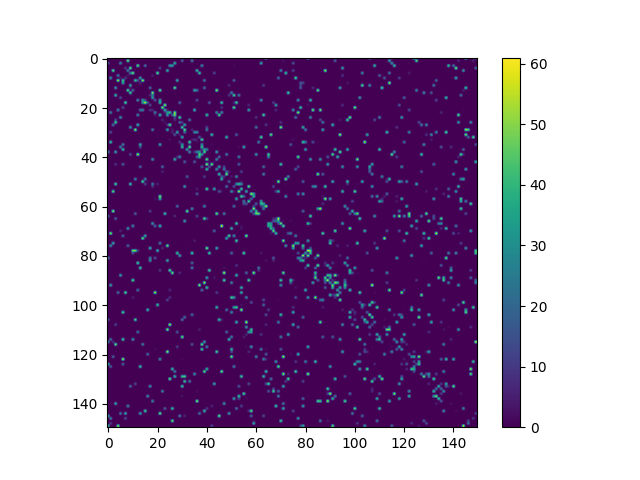

Data behind this chart, as committed beside it:
0, 0, 0, 0, 0, 0, 0, 0, 0, 0, 0, 0, 0, 0, 0, 0, 0, 0, 0, 0, 0, 0, 0, 0
0, 0, 0, 0, 0, 0, 0, 0, 52, 0, 0, 0, 0, 0, 0, 0, 0, 0, 0, 0, 0, 0, 0, 0
16, 0, 0, 0, 0, 28, 0, 0, 0, 0, 0, 0, 0, 0, 0, 0, 0, 0, 0, 0, 0, 0, 0, 0
0, 0, 0, 0, 0, 0, 0, 0, 0, 0, 0, 0, 50, 0, 0, 21, 0, 0, 0, 0, 0, 0, 0, 0
0, 0, 0, 0, 0, 0, 0, 11, 0, 51, 0, 0, 0, 0, 0, 0, 0, 0, 0, 0, 0, 12, 0, 0
0, 0, 49, 0, 0, 0, 0, 0, 26, 0, 0, 0, 0, 0, 0, 0, 0, 0, 0, 0, 0, 0, 0, 0
0, 0, 0, 0, 0, 0, 0, 0, 0, 25, 51, 0, 0, 0, 0, 0, 0, 0, 0, 0, 50, 0, 0, 0
0, 0, 0, 0, 25, 0, 0, 0, 4, 0, 0, 0, 0, 0, 0, 0, 0, 0, 5, 0, 0, 0, 0, 0
0, 30, 0, 0, 0, 5, 0, 11, 0, 0, 0, 0, 0, 34, 0, 0, 0, 0, 0, 0, 0, 0, 0, 0
0, 0, 0, 0, 55, 0, 44, 0, 0, 0, 0, 41, 16, 0, 56, 0, 0, 0, 0, 0, 0, 0, 0, 0
0, 0, 0, 0, 0, 0, 36, 0, 0, 0, 0, 0, 0, 7, 0, 0, 0, 0, 0, 0, 0, 0, 0, 0
0, 0, 0, 0, 0, 0, 0, 0, 0, 35, 0, 0, 0, 0, 0, 0, 0, 0, 0, 0, 0, 0, 0, 0
0, 0, 0, 30, 0, 0, 0, 0, 0, 4, 0, 0, 0, 0, 0, 0, 0, 20, 0, 0, 0, 0, 0, 0
0, 0, 0, 0, 0, 0, 0, 0, 49, 0, 21, 0, 0, 0, 0, 0, 0, 0, 0, 0, 0, 51, 0, 0
0, 0, 0, 0, 0, 0, 0, 0, 0, 45, 0, 0, 0, 0, 0, 0, 0, 0, 52, 0, 0, 0, 0, 0
0, 0, 0, 38, 0, 0, 0, 0, 0, 0, 0, 0, 0, 0, 0, 0, 0, 8, 26, 0, 0, 0, 0, 0
0, 0, 0, 0, 0, 14, 0, 0, 0, 0, 0, 0, 0, 0, 0, 0, 0, 0, 34, 0, 0, 0, 0, 0
0, 0, 0, 0, 0, 0, 0, 0, 0, 0, 0, 0, 28, 0, 33, 14, 0, 0, 0, 17, 0, 34, 0, 0
0, 0, 0, 0, 0, 0, 0, 47, 0, 0, 0, 0, 0, 0, 32, 57, 16, 0, 0, 0, 0, 40, 0, 0
0, 0, 0, 0, 0, 0, 0, 0, 0, 0, 0, 0, 0, 0, 0, 0, 0, 13, 0, 0, 0, 0, 0, 54
0, 0, 0, 0, 0, 0, 14, 0, 0, 0, 0, 0, 0, 0, 0, 0, 0, 0, 0, 0, 0, 0, 53, 0
0, 0, 0, 0, 27, 0, 0, 0, 0, 0, 0, 0, 0, 23, 27, 0, 0, 9, 6, 0, 0, 0, 0, 39
0, 25, 0, 0, 0, 0, 0, 0, 0, 0, 0, 0, 0, 0, 0, 0, 0, 0, 0, 25, 0, 0, 0, 6
0, 0, 0, 0, 0, 0, 0, 0, 0, 0, 0, 0, 27, 0, 0, 0, 0, 0, 0, 5, 0, 39, 1, 0
0, 0, 0, 0, 0, 30, 0, 0, 0, 0, 0, 0, 0, 0, 0, 0, 0, 0, 0, 0, 0, 0, 0, 0
0, 0, 0, 14, 0, 0, 0, 0, 0, 0, 0, 0, 0, 0, 0, 0, 0, 0, 0, 0, 0, 0, 7, 0
0, 0, 0, 46, 0, 0, 0, 0, 0, 0, 0, 0, 0, 0, 0, 0, 0, 0, 0, 0, 0, 0, 0, 3
0, 0, 23, 0, 0, 0, 0, 0, 0, 0, 0, 0, 37, 0, 0, 0, 0, 0, 0, 0, 0, 0, 0, 0
0, 0, 0, 0, 0, 0, 0, 0, 0, 32, 0, 0, 0, 0, 0, 0, 0, 0, 0, 0, 0, 0, 0, 0
0, 0, 0, 0, 0, 0, 0, 0, 0, 0, 0, 55, 0, 0, 0, 0, 0, 0, 24, 0, 0, 0, 0, 0
0, 14, 0, 0, 0, 0, 0, 0, 0, 0, 0, 0, 0, 0, 0, 0, 0, 0, 0, 0, 0, 0, 0, 0
0, 0, 0, 0, 0, 0, 0, 0, 0, 0, 0, 0, 0, 0, 0, 0, 0, 0, 0, 0, 0, 0, 0, 0
0, 0, 0, 0, 0, 0, 0, 0, 0, 0, 0, 0, 0, 0, 0, 0, 0, 0, 0, 0, 0, 0, 0, 0
0, 0, 0, 0, 0, 0, 0, 0, 0, 0, 0, 0, 0, 0, 0, 0, 0, 0, 0, 0, 0, 0, 0, 0
0, 42, 0, 0, 0, 0, 0, 0, 0, 0, 0, 0, 0, 0, 0, 0, 0, 0, 0, 0, 0, 0, 0, 0
0, 0, 0, 0, 0, 0, 26, 0, 0, 0, 0, 0, 0, 37, 0, 0, 0, 0, 0, 0, 0, 34, 0, 0
0, 0, 0, 0, 0, 26, 0, 0, 0, 0, 0, 0, 0, 14, 0, 0, 0, 0, 0, 0, 0, 0, 0, 0
0, 0, 0, 0, 0, 0, 41, 0, 0, 0, 0, 0, 0, 0, 0, 0, 0, 0, 0, 0, 0, 0, 0, 0
27, 0, 0, 34, 0, 0, 0, 0, 0, 0, 0, 0, 0, 0, 0, 0, 0, 0, 0, 0, 0, 0, 0, 0
0, 0, 0, 0, 0, 0, 0, 0, 0, 14, 0, 0, 56, 0, 0, 0, 0, 0, 0, 0, 0, 0, 0, 0
0, 0, 0, 0, 0, 0, 0, 0, 0, 0, 0, 0, 0, 0, 0, 0, 0, 0, 0, 0, 0, 0, 0, 0
0, 0, 0, 0, 0, 0, 0, 0, 0, 0, 0, 0, 0, 0, 0, 0, 0, 0, 29, 0, 0, 0, 0, 0
0, 0, 0, 0, 0, 0, 0, 0, 0, 0, 0, 0, 0, 0, 0, 0, 0, 0, 0, 0, 0, 0, 0, 0
0, 0, 0, 9, 0, 0, 18, 0, 0, 0, 0, 0, 0, 0, 0, 0, 0, 0, 0, 0, 0, 0, 0, 0
0, 0, 0, 0, 0, 0, 0, 0, 0, 0, 0, 0, 0, 20, 0, 0, 0, 0, 0, 0, 0, 0, 21, 0
0, 0, 0, 0, 0, 0, 0, 0, 0, 0, 0, 0, 0, 0, 0, 0, 0, 0, 0, 0, 0, 0, 0, 0
0, 0, 0, 0, 0, 0, 0, 0, 0, 0, 0, 0, 0, 0, 0, 0, 0, 0, 0, 0, 0, 0, 6, 0
0, 0, 0, 0, 0, 0, 0, 0, 0, 0, 0, 0, 0, 0, 0, 0, 0, 0, 0, 0, 0, 0, 0, 0
0, 0, 0, 0, 0, 0, 0, 0, 0, 0, 0, 0, 0, 0, 0, 0, 0, 0, 0, 0, 0, 0, 0, 0
0, 0, 0, 0, 0, 0, 0, 0, 0, 0, 0, 27, 0, 0, 0, 26, 0, 0, 0, 0, 0, 0, 0, 0
0, 0, 0, 0, 0, 0, 0, 0, 0, 0, 0, 0, 0, 0, 47, 0, 2, 0, 0, 0, 0, 0, 0, 0
0, 0, 0, 45, 0, 0, 0, 0, 0, 42, 0, 0, 0, 0, 0, 12, 0, 0, 25, 0, 6, 0, 0, 0
0, 0, 0, 0, 0, 0, 0, 0, 0, 0, 0, 0, 0, 0, 0, 0, 0, 0, 9, 0, 0, 0, 0, 0
0, 0, 0, 0, 0, 0, 0, 0, 0, 0, 0, 0, 0, 0, 0, 0, 0, 0, 0, 0, 0, 0, 0, 0
0, 0, 50, 0, 0, 0, 0, 0, 0, 0, 0, 0, 0, 0, 0, 0, 0, 0, 0, 0, 0, 0, 0, 0
0, 0, 0, 0, 0, 0, 0, 0, 0, 0, 0, 0, 0, 0, 0, 0, 0, 0, 0, 0, 0, 0, 0, 0
0, 0, 0, 0, 0, 0, 0, 0, 0, 0, 0, 0, 0, 0, 0, 0, 0, 0, 0, 0, 0, 53, 0, 0
0, 0, 0, 0, 0, 0, 0, 0, 0, 0, 0, 0, 0, 0, 0, 0, 0, 0, 0, 3, 0, 36, 0, 0
0, 0, 0, 0, 0, 0, 0, 0, 0, 0, 0, 0, 0, 0, 0, 0, 0, 0, 0, 0, 0, 0, 0, 0
0, 0, 0, 0, 0, 0, 0, 0, 0, 0, 0, 0, 0, 0, 0, 0, 0, 0, 0, 0, 0, 0, 0, 0
0, 0, 0, 0, 0, 0, 0, 0, 0, 0, 0, 0, 0, 0, 0, 0, 0, 0, 0, 0, 0, 0, 0, 0
... 89 more rows
